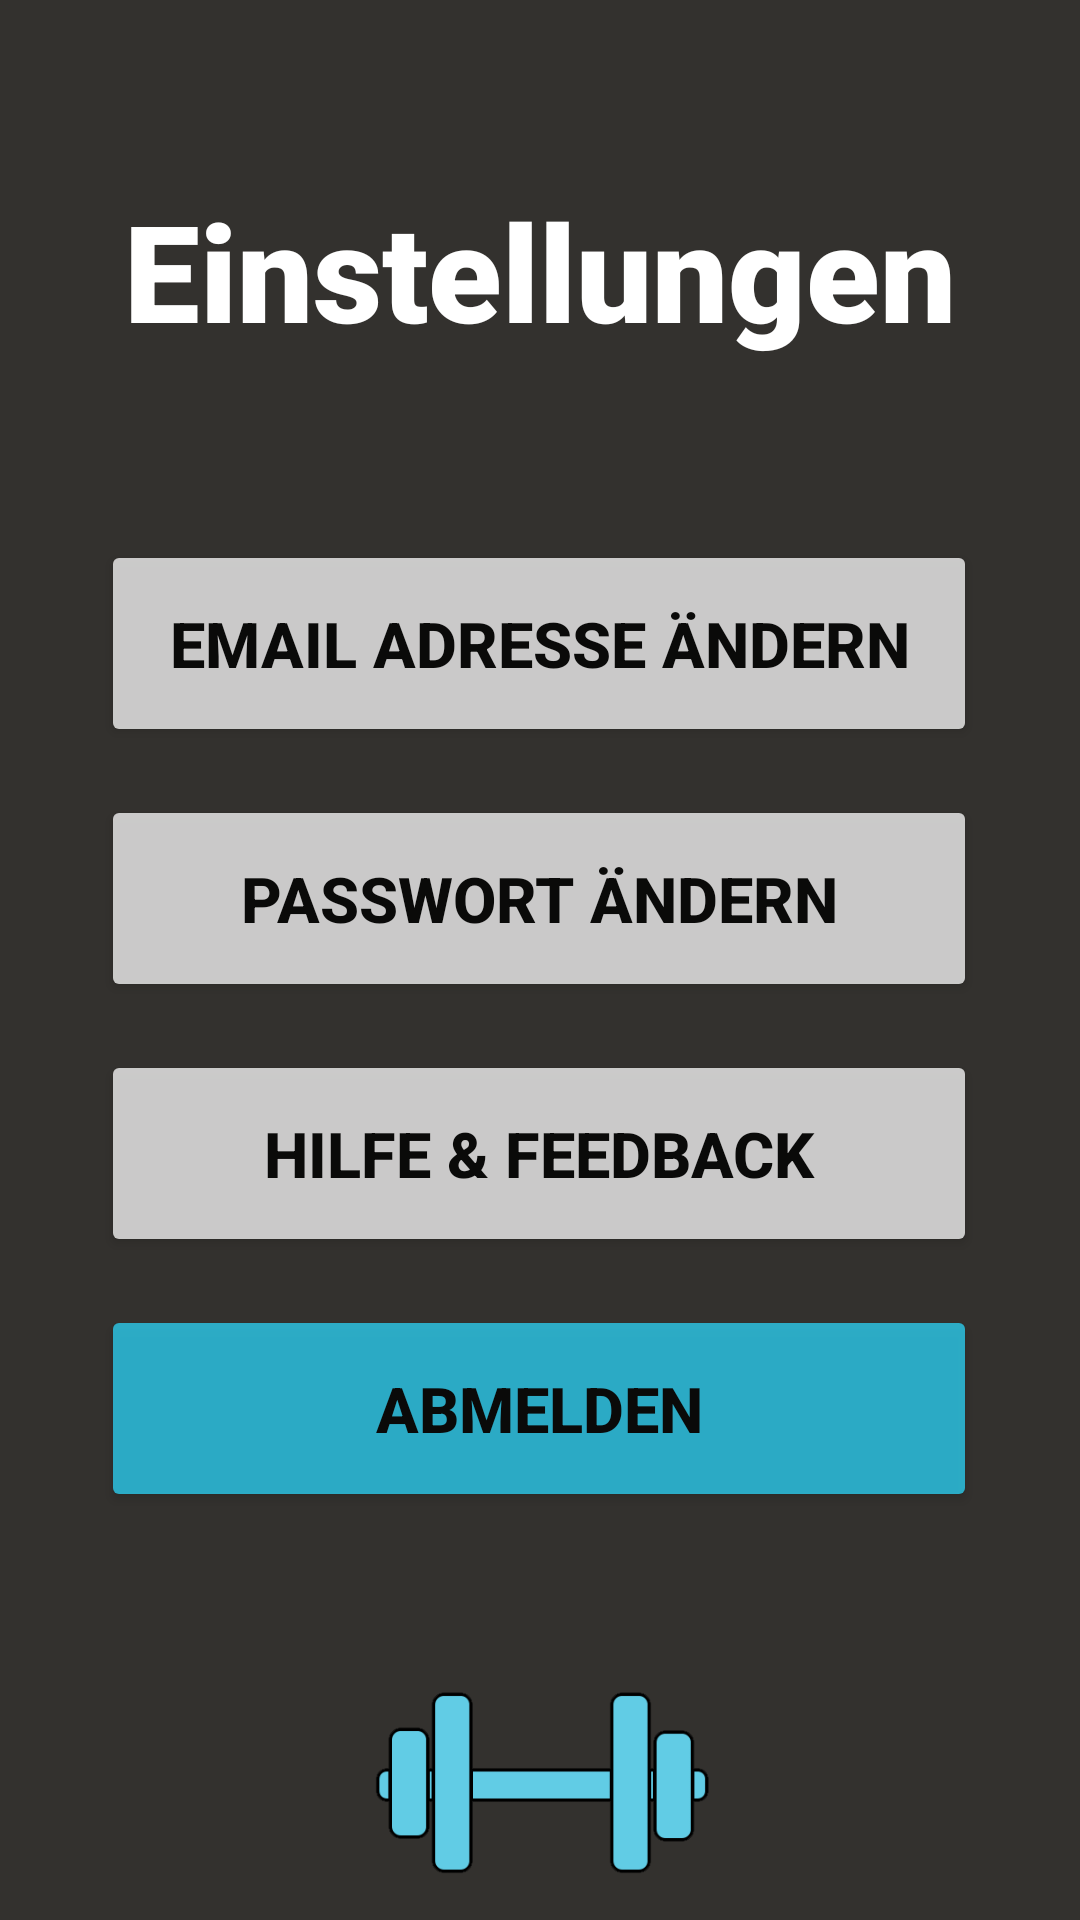

Android layout source for this screen:
<!-- AndroidManifest.xml: application theme Theme.GymMem -->
<!-- res/layout/fragment_einstellungen.xml -->
<?xml version="1.0" encoding="utf-8"?>
<androidx.constraintlayout.widget.ConstraintLayout xmlns:android="http://schemas.android.com/apk/res/android"
    xmlns:app="http://schemas.android.com/apk/res-auto"
    xmlns:tools="http://schemas.android.com/tools"
    android:layout_width="match_parent"
    android:layout_height="match_parent"
    android:background="#33312E"
    tools:context=".EinstellungenFragment">

    <TextView
        android:id="@+id/header"
        android:layout_width="wrap_content"
        android:layout_height="wrap_content"
        android:layout_marginTop="60dp"
        android:fontFamily="sans-serif-black"
        android:text="Einstellungen"
        android:textColor="#FFFF"
        android:textSize="45sp"
        android:textStyle="bold"
        app:layout_constraintEnd_toEndOf="parent"
        app:layout_constraintStart_toStartOf="parent"
        app:layout_constraintTop_toTopOf="parent" />

    <Button
        android:id="@+id/buttonMail"
        android:layout_width="292dp"
        android:layout_height="69dp"
        android:layout_marginTop="60dp"
        android:alpha="0.75"
        android:backgroundTint="#FFFFFF"
        android:text="Email Adresse ändern"
        android:textColor="@color/black"
        android:textSize="21sp"
        android:textStyle="bold"
        app:layout_constraintEnd_toEndOf="parent"
        app:layout_constraintHorizontal_bias="0.495"
        app:layout_constraintStart_toStartOf="parent"
        app:layout_constraintTop_toBottomOf="@+id/header" />

    <Button
        android:id="@+id/buttonPasswort"
        android:layout_width="292dp"
        android:layout_height="69dp"
        android:layout_marginTop="16dp"
        android:alpha="0.75"
        android:backgroundTint="#FFFFFF"
        android:text="Passwort ändern"
        android:textColor="@color/black"
        android:textSize="21sp"
        android:textStyle="bold"
        app:layout_constraintEnd_toEndOf="parent"
        app:layout_constraintHorizontal_bias="0.495"
        app:layout_constraintStart_toStartOf="parent"
        app:layout_constraintTop_toBottomOf="@+id/buttonMail" />

    <Button
        android:id="@+id/buttonHilfe"
        android:layout_width="292dp"
        android:layout_height="69dp"
        android:layout_marginTop="16dp"
        android:alpha="0.75"
        android:backgroundTint="#FFFFFF"
        android:text="Hilfe &amp; Feedback"
        android:textColor="@color/black"
        android:textSize="21sp"
        android:textStyle="bold"
        app:layout_constraintEnd_toEndOf="parent"
        app:layout_constraintHorizontal_bias="0.495"
        app:layout_constraintStart_toStartOf="parent"
        app:layout_constraintTop_toBottomOf="@+id/buttonPasswort" />

    <Button
        android:id="@+id/buttonLogOff"
        android:layout_width="292dp"
        android:layout_height="69dp"
        android:layout_marginTop="16dp"
        android:alpha="0.75"
        android:backgroundTint="#2CD6FA"
        android:text="Abmelden"
        android:textColor="@color/black"
        android:textSize="21sp"
        android:textStyle="bold"
        app:layout_constraintEnd_toEndOf="parent"
        app:layout_constraintHorizontal_bias="0.495"
        app:layout_constraintStart_toStartOf="parent"
        app:layout_constraintTop_toBottomOf="@+id/buttonHilfe" />

    <ImageView
        android:id="@+id/logo2"
        android:layout_width="165dp"
        android:layout_height="150dp"
        android:layout_marginTop="16dp"
        android:contentDescription="Logo von GymMem"
        app:layout_constraintEnd_toEndOf="parent"
        app:layout_constraintStart_toStartOf="parent"
        app:layout_constraintTop_toBottomOf="@+id/buttonLogOff"
        app:srcCompat="@drawable/logo_transparent" />



</androidx.constraintlayout.widget.ConstraintLayout>
<!-- resources referenced by this layout -->
<resources>
  <color name="black">#FF000000</color>
  <!-- drawable logo_transparent: png bitmap (drawable, 6387 bytes) -->
  <style name="Theme.GymMem" parent="Base.Theme.GymMem" />
  <style name="Base.Theme.GymMem" parent="Theme.Material3.DayNight.NoActionBar">
          
          
      </style>
</resources>
